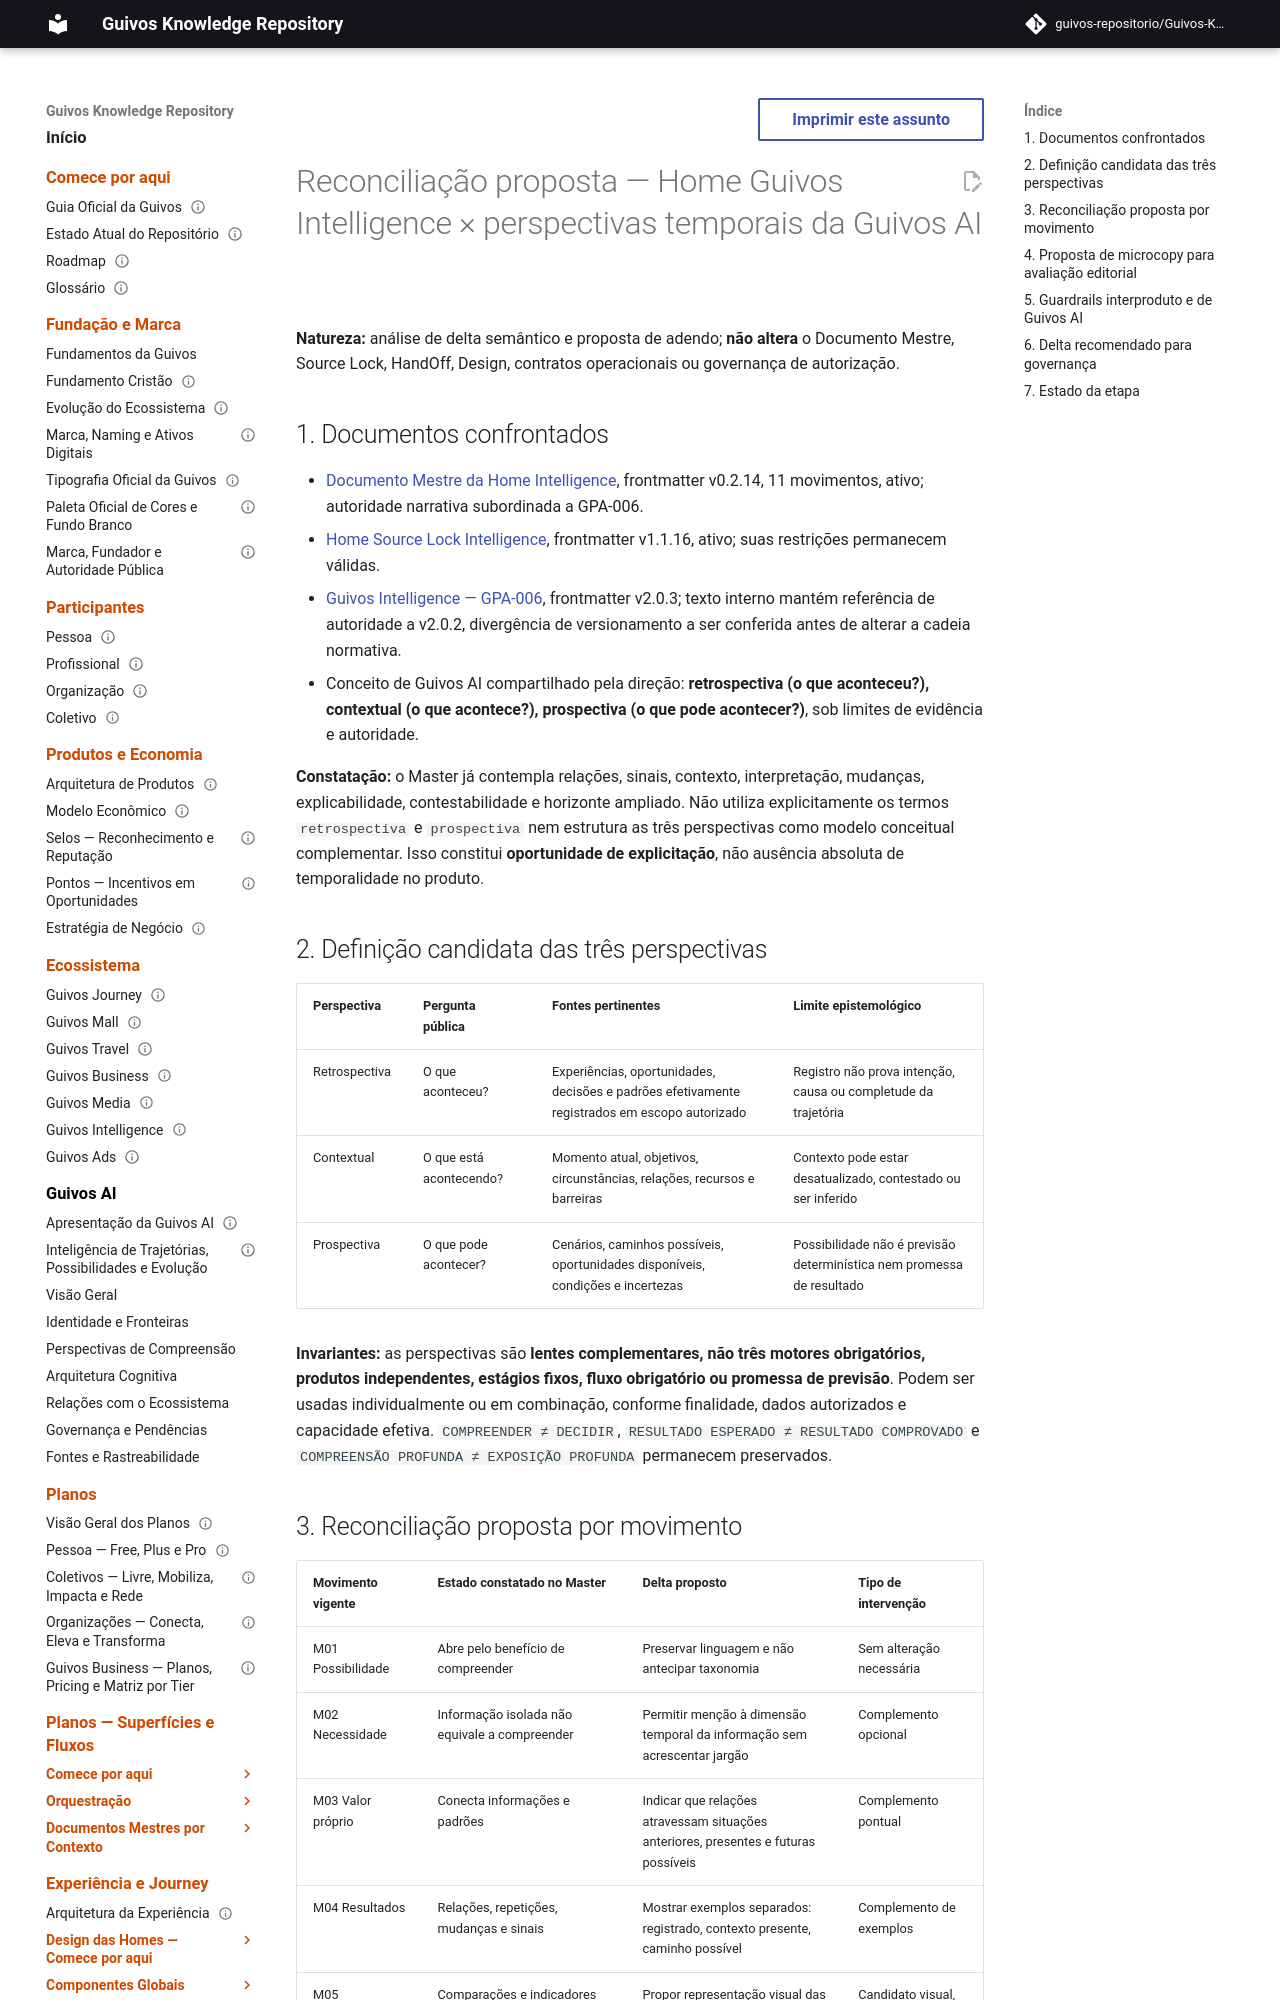

repository: guivos-repositorio/Guivos-Knowledge-Repository · page: experience-architecture/home-intelligence-guivos-ai-temporal-reconciliation-proposed/index.html · generator: mkdocs

---
id: GKR-UX-HOME-INTELLIGENCE-GAI-TEMPORAL-RECON-001
title: Reconciliação proposta — Home Guivos Intelligence e perspectivas temporais da Guivos AI
status: proposed_non_normative
version: 0.1.0
owner: Experience Architecture
last_updated: 2026-11-01
parent: GKR-UX-HOME-INTELLIGENCE-MASTER-001
depends_on:
  - GPA-006
  - GKR-UX-HOME-INTELLIGENCE-MASTER-001
  - GKR-UX-HOME-INTELLIGENCE-SOURCELOCK-001
normative: false
---

# Reconciliação proposta — Home Guivos Intelligence × perspectivas temporais da Guivos AI

**Natureza:** análise de delta semântico e proposta de adendo; **não altera** o Documento Mestre, Source Lock, HandOff, Design, contratos operacionais ou governança de autorização.

## 1. Documentos confrontados
- [Documento Mestre da Home Intelligence](public-home-intelligence-master-document.md), frontmatter v0.2.14, 11 movimentos, ativo; autoridade narrativa subordinada a GPA-006.
- [Home Source Lock Intelligence](public-home-intelligence-source-lock.md), frontmatter v1.1.16, ativo; suas restrições permanecem válidas.
- [Guivos Intelligence — GPA-006](../product-architecture/intelligence.md), frontmatter v2.0.3; texto interno mantém referência de autoridade a v2.0.2, divergência de versionamento a ser conferida antes de alterar a cadeia normativa.
- Conceito de Guivos AI compartilhado pela direção: **retrospectiva (o que aconteceu?), contextual (o que acontece?), prospectiva (o que pode acontecer?)**, sob limites de evidência e autoridade.

**Constatação:** o Master já contempla relações, sinais, contexto, interpretação, mudanças, explicabilidade, contestabilidade e horizonte ampliado. Não utiliza explicitamente os termos `retrospectiva` e `prospectiva` nem estrutura as três perspectivas como modelo conceitual complementar. Isso constitui **oportunidade de explicitação**, não ausência absoluta de temporalidade no produto.

## 2. Definição candidata das três perspectivas
| Perspectiva | Pergunta pública | Fontes pertinentes | Limite epistemológico |
| --- | --- | --- | --- |
| Retrospectiva | O que aconteceu? | Experiências, oportunidades, decisões e padrões efetivamente registrados em escopo autorizado | Registro não prova intenção, causa ou completude da trajetória |
| Contextual | O que está acontecendo? | Momento atual, objetivos, circunstâncias, relações, recursos e barreiras | Contexto pode estar desatualizado, contestado ou ser inferido |
| Prospectiva | O que pode acontecer? | Cenários, caminhos possíveis, oportunidades disponíveis, condições e incertezas | Possibilidade não é previsão determinística nem promessa de resultado |

**Invariantes:** as perspectivas são **lentes complementares, não três motores obrigatórios, produtos independentes, estágios fixos, fluxo obrigatório ou promessa de previsão**. Podem ser usadas individualmente ou em combinação, conforme finalidade, dados autorizados e capacidade efetiva. `COMPREENDER ≠ DECIDIR`, `RESULTADO ESPERADO ≠ RESULTADO COMPROVADO` e `COMPREENSÃO PROFUNDA ≠ EXPOSIÇÃO PROFUNDA` permanecem preservados.
